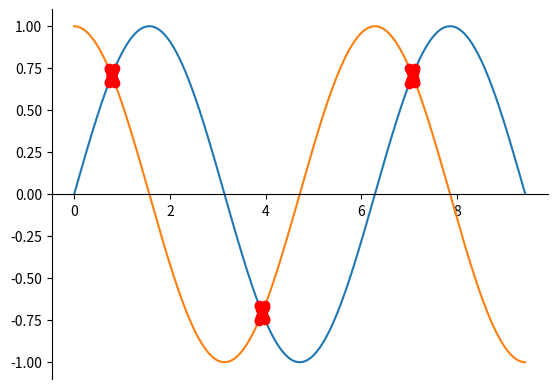

Reproduce this figure in Python.
import numpy as np
import numpy.random as random
import matplotlib.pylab as plt

x = np.arange(0,3*np.pi,0.01)
y = np.sin(x)
z = np.cos(x)

plt.plot(x,y,x,z)

ax = plt.gca()
ax.spines['right'].set_color('none')
ax.spines['top'].set_color('none')
ax.spines['bottom'].set_position('center')

idx = np.argwhere(np.abs(y-z) < 0.1)


plt.plot(x[idx],y[idx],'ro',x[idx],z[idx], 'ro')
plt.show()
